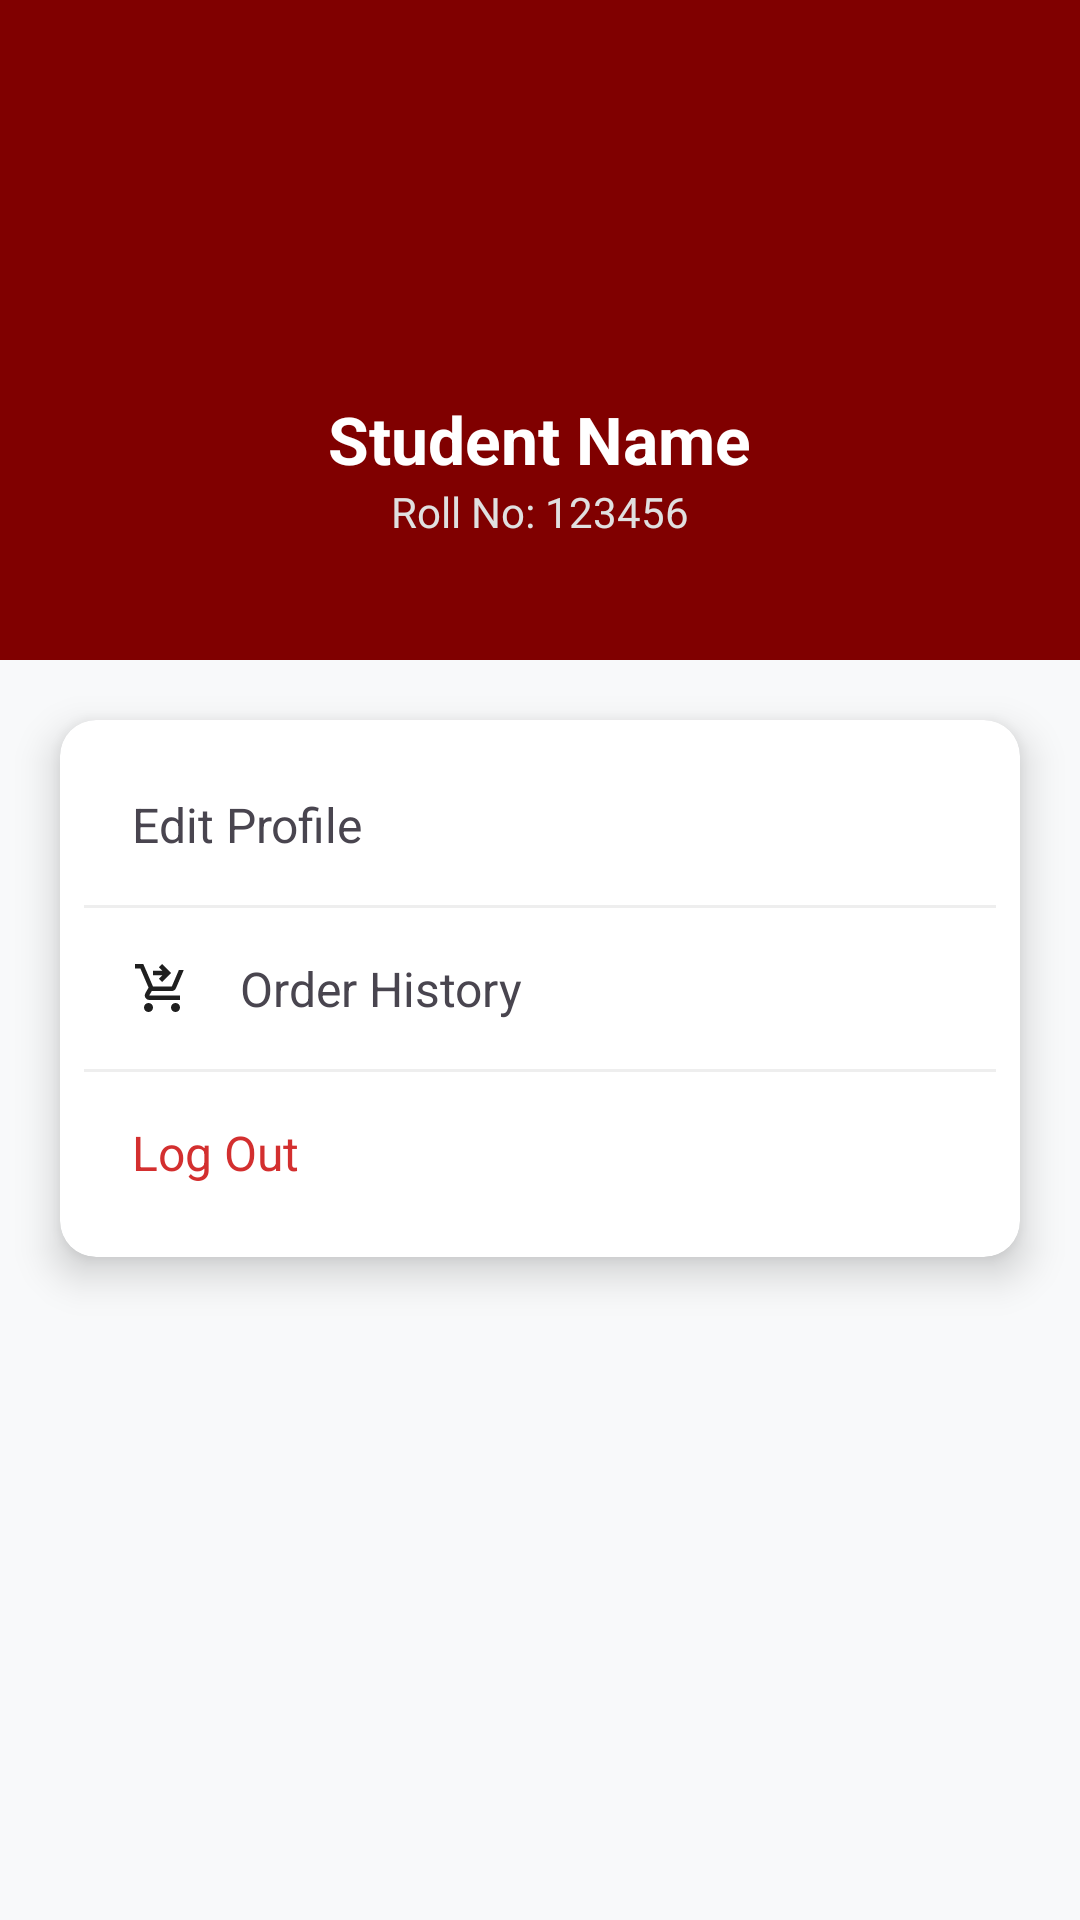

Here is an Android app screen rendered from its layout file. Give the layout XML and the strings, colors and styles it references.
<!-- AndroidManifest.xml: application theme Theme.QKart_Bhavishya -->
<!-- res/layout/fragment_account.xml -->
<?xml version="1.0" encoding="utf-8"?>
<androidx.constraintlayout.widget.ConstraintLayout
    xmlns:android="http://schemas.android.com/apk/res/android"
    xmlns:app="http://schemas.android.com/apk/res-auto"
    xmlns:tools="http://schemas.android.com/tools"
    android:layout_width="match_parent"
    android:layout_height="match_parent"
    android:background="#F8F9FA"
    tools:context=".AccountFragment">

    <LinearLayout
        android:id="@+id/profileHeader"
        android:layout_width="match_parent"
        android:layout_height="220dp"
        android:background="#800000"
        android:gravity="center"
        android:orientation="vertical"
        app:layout_constraintTop_toTopOf="parent">

        <ImageView
            android:layout_width="80dp"
            android:layout_height="80dp"
            android:src="@drawable/baseline_person_24"
            app:tint="@android:color/white"
            android:padding="16dp"
            android:layout_marginBottom="12dp"/>

        <TextView
            android:id="@+id/tvAccountName"
            android:layout_width="wrap_content"
            android:layout_height="wrap_content"
            android:text="Student Name"
            android:textColor="@android:color/white"
            android:textSize="22sp"
            android:textStyle="bold"/>

        <TextView
            android:id="@+id/tvAccountRoll"
            android:layout_width="wrap_content"
            android:layout_height="wrap_content"
            android:text="Roll No: 123456"
            android:textColor="#E0E0E0"
            android:textSize="14sp"/>
    </LinearLayout>

    <androidx.cardview.widget.CardView
        android:layout_width="match_parent"
        android:layout_height="wrap_content"
        android:layout_margin="20dp"
        app:cardCornerRadius="12dp"
        app:cardElevation="8dp"
        app:layout_constraintTop_toBottomOf="@id/profileHeader">

        <LinearLayout
            android:layout_width="match_parent"
            android:layout_height="wrap_content"
            android:orientation="vertical"
            android:padding="8dp">

            <TextView
                android:id="@+id/btnAccountEditProfile"
                android:layout_width="match_parent"
                android:layout_height="wrap_content"
                android:text="Edit Profile"
                android:padding="16dp"
                android:textSize="16sp"
                android:gravity="center_vertical"
                android:drawableStart="@drawable/baseline_person_24"
                android:drawablePadding="16dp"
                android:background="?attr/selectableItemBackground"/>

            <View android:layout_width="match_parent" android:layout_height="1dp" android:background="#EEEEEE"/>

            <TextView
                android:id="@+id/btnAccountHistory"
                android:layout_width="match_parent"
                android:layout_height="wrap_content"
                android:text="Order History"
                android:padding="16dp"
                android:textSize="16sp"
                android:gravity="center_vertical"
                android:drawableStart="@drawable/shopping_cart_16_dp"
                android:drawablePadding="16dp"
                android:background="?attr/selectableItemBackground"/>

            <View android:layout_width="match_parent" android:layout_height="1dp" android:background="#EEEEEE"/>

            <TextView
                android:id="@+id/btnAccountLogout"
                android:layout_width="match_parent"
                android:layout_height="wrap_content"
                android:text="Log Out"
                android:textColor="#D32F2F"
                android:padding="16dp"
                android:textSize="16sp"
                android:gravity="center_vertical"
                android:drawableStart="@drawable/outline_exit_24"
                android:drawableTint="#D32F2F"
                android:drawablePadding="16dp"
                android:background="?attr/selectableItemBackground"/>

        </LinearLayout>
    </androidx.cardview.widget.CardView>
</androidx.constraintlayout.widget.ConstraintLayout>
<!-- resources referenced by this layout -->
<resources>
  <!-- drawable shopping_cart_16_dp (drawable) -->
  <vector xmlns:android="http://schemas.android.com/apk/res/android"
      android:width="20dp"
      android:height="20dp"
      android:viewportWidth="960"
      android:viewportHeight="960">
    <path
        android:pathData="m480,384 l-51,-51 57,-57L336,276v-72h150l-57,-57 51,-51 144,144 -144,144ZM263.79,864Q234,864 213,842.79t-21,-51Q192,762 213.21,741t51,-21Q294,720 315,741.21t21,51Q336,822 314.79,843t-51,21ZM695.79,864Q666,864 645,842.79t-21,-51Q624,762 645.21,741t51,-21Q726,720 747,741.21t21,51Q768,822 746.79,843t-51,21ZM48,168v-72h133l155,360h301l113,-264h78L703,484q-9,20 -26.5,32T637,528L317,528l-42,72h493v72L276,672q-42,0 -63,-36.5t0,-71.5l52,-90 -131,-306L48,168Z"
        android:fillColor="#1f1f1f"/>
  </vector>
  <style name="Theme.QKart_Bhavishya" parent="Base.Theme.QKart_Bhavishya" />
  <style name="Base.Theme.QKart_Bhavishya" parent="Theme.Material3.Light.NoActionBar">
          <item name="colorPrimary">@color/maroon</item>
          <item name="colorPrimaryVariant">@color/maroon</item>
          <item name="colorOnPrimary">@color/white</item>
  
          <item name="android:statusBarColor">?attr/colorPrimary</item>
      </style>
  <color name="maroon">#800000</color>
  <color name="white">#FFFFFFFF</color>
</resources>
